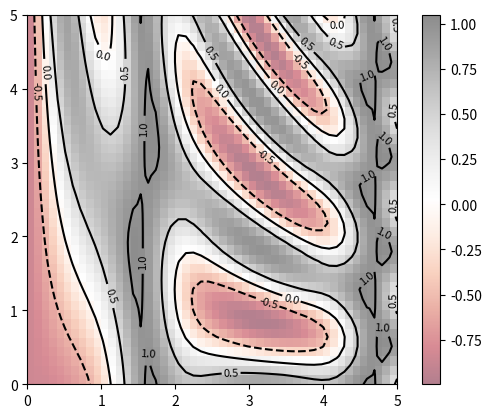

The matplotlib source for this figure:
# coding: utf-8
import matplotlib.pyplot as plt
import numpy as np
def f(x, y):
    return np.sin(x) ** 10 + np.cos(10 + y * x) * np.cos(x)
x = np.linspace(0,5,50)
y = np.linspace(0,5,40)
print(x)
xg, yg = np.meshgrid(x,y)
print(xg)
z = f(xg,yg)
print(z)
contours = plt.contour(x,y,z,4,colors="black")
plt.clabel(contours, inline=True, fontsize=8)

plt.imshow(z, extent=[0, 5, 0, 5], origin='lower',
           cmap='RdGy', alpha=0.5)

plt.colorbar()

plt.savefig("prueba.png")
